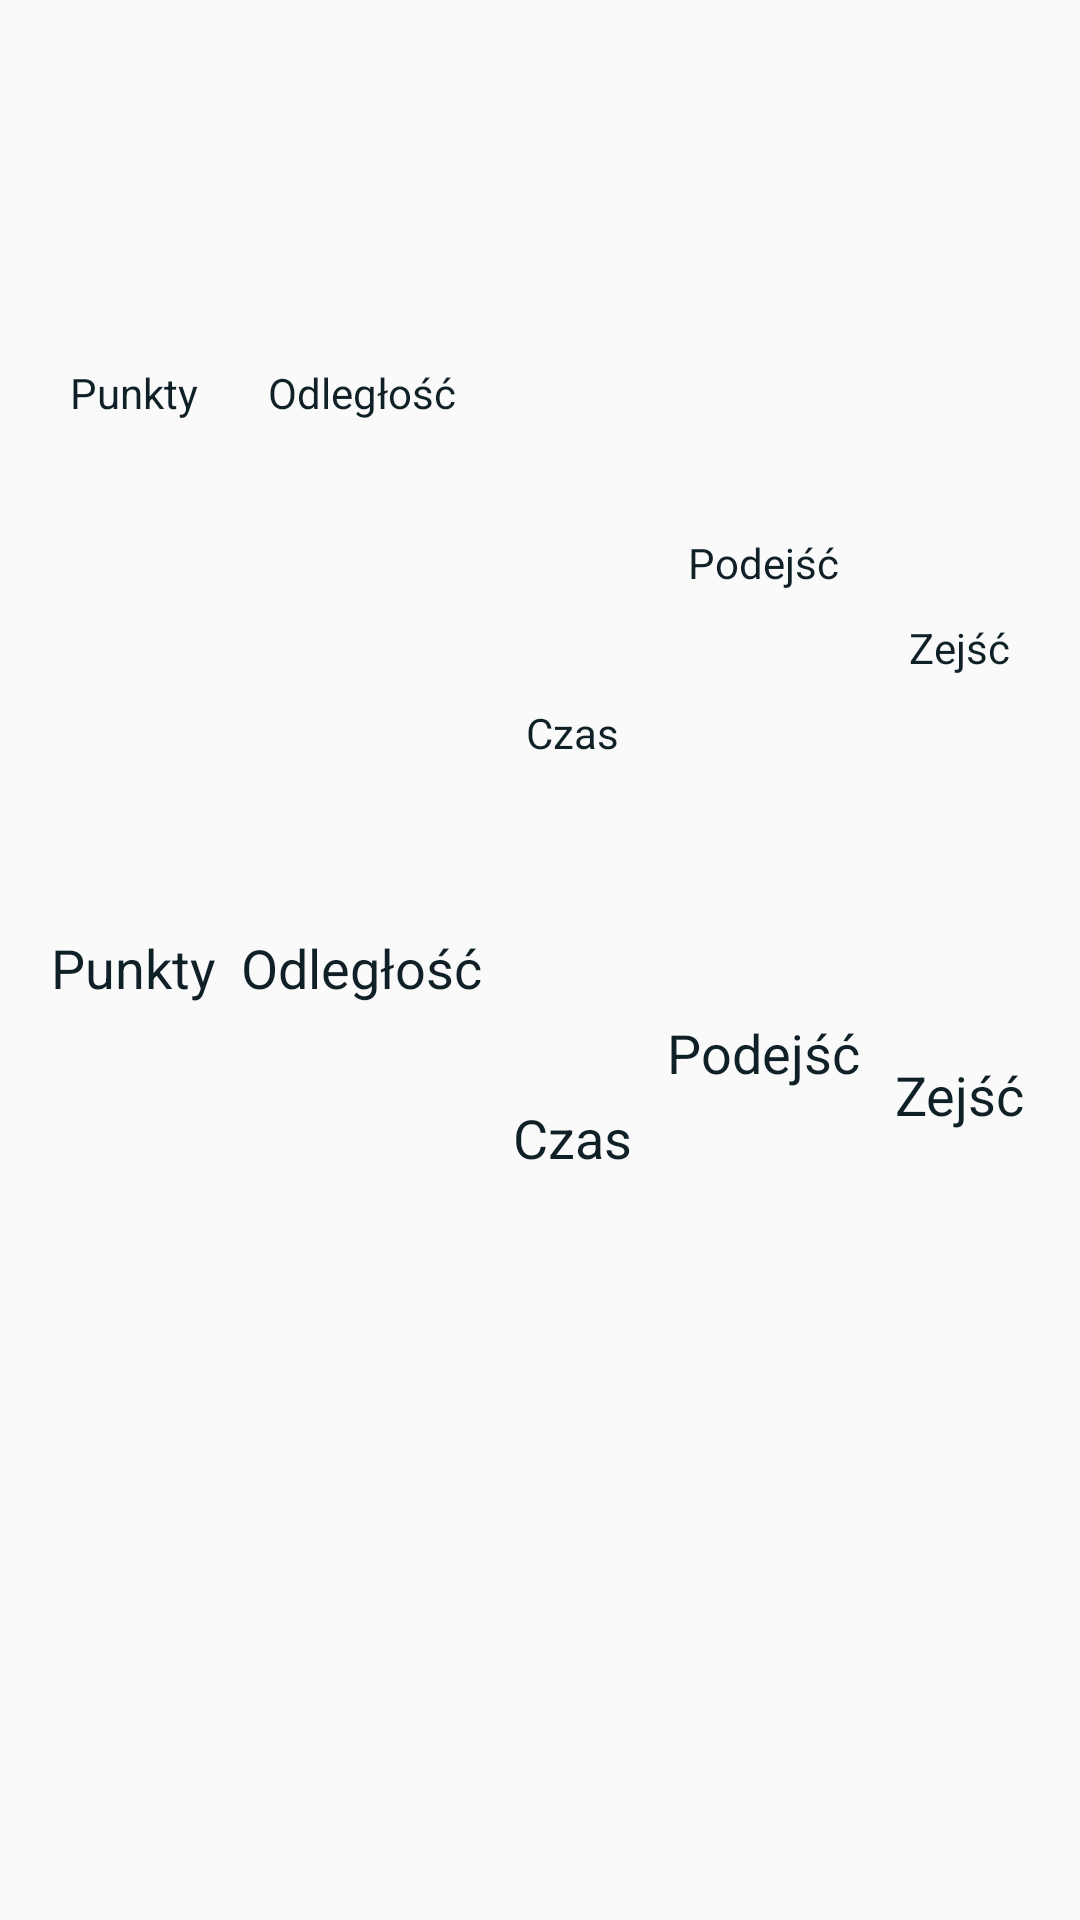

Android layout source for this screen:
<!-- AndroidManifest.xml: application theme AppTheme -->
<!-- res/layout/rv_route_row_item.xml -->
<?xml version="1.0" encoding="utf-8"?>
<androidx.constraintlayout.widget.ConstraintLayout xmlns:android="http://schemas.android.com/apk/res/android"
    xmlns:app="http://schemas.android.com/apk/res-auto"
    xmlns:tools="http://schemas.android.com/tools"
    android:id="@+id/rv_row_item"
    android:layout_width="match_parent"
    android:layout_height="wrap_content"
    android:background="?attr/selectableItemBackground">

    <TextView
        android:id="@+id/tv_length"
        android:layout_width="wrap_content"
        android:layout_height="wrap_content"
        android:text="@string/length"
        android:textColor="@color/colorDarkGradient"
        app:layout_constraintBottom_toBottomOf="@+id/tv_points"
        app:layout_constraintEnd_toStartOf="@+id/tv_time"
        app:layout_constraintHorizontal_bias="0.5"
        app:layout_constraintStart_toEndOf="@+id/tv_points"
        app:layout_constraintTop_toTopOf="@+id/tv_points" />

    <TextView
        android:id="@+id/tv_ups"
        android:layout_width="wrap_content"
        android:layout_height="wrap_content"
        android:text="@string/ups"
        android:textColor="@color/colorDarkGradient"
        app:layout_constraintBottom_toBottomOf="@+id/tv_points"
        app:layout_constraintEnd_toStartOf="@+id/tv_downs"
        app:layout_constraintHorizontal_bias="0.5"
        app:layout_constraintStart_toEndOf="@+id/tv_time"
        app:layout_constraintTop_toTopOf="@+id/tv_time" />

    <TextView
        android:id="@+id/tv_time"
        android:layout_width="wrap_content"
        android:layout_height="wrap_content"
        android:text="@string/time"
        android:textColor="@color/colorDarkGradient"
        app:layout_constraintBottom_toTopOf="@+id/tv_time_val"
        app:layout_constraintEnd_toStartOf="@+id/tv_ups"
        app:layout_constraintHorizontal_bias="0.5"
        app:layout_constraintStart_toEndOf="@+id/tv_length"
        app:layout_constraintTop_toTopOf="@+id/tv_length" />

    <TextView
        android:id="@+id/tv_points"
        android:layout_width="wrap_content"
        android:layout_height="wrap_content"
        android:layout_marginTop="8dp"
        android:text="@string/points"
        android:textColor="@color/colorDarkGradient"
        app:layout_constraintBottom_toBottomOf="@+id/tv_time"
        app:layout_constraintEnd_toStartOf="@+id/tv_length"
        app:layout_constraintHorizontal_bias="0.5"
        app:layout_constraintStart_toStartOf="parent"
        app:layout_constraintTop_toTopOf="parent" />

    <TextView
        android:id="@+id/tv_downs"
        android:layout_width="wrap_content"
        android:layout_height="wrap_content"
        android:text="@string/downs"
        android:textColor="@color/colorDarkGradient"
        app:layout_constraintBottom_toBottomOf="@+id/tv_time"
        app:layout_constraintEnd_toEndOf="parent"
        app:layout_constraintHorizontal_bias="0.5"
        app:layout_constraintStart_toEndOf="@+id/tv_ups"
        app:layout_constraintTop_toTopOf="@+id/tv_ups" />

    <TextView
        android:id="@+id/tv_length_val"
        android:layout_width="wrap_content"
        android:layout_height="wrap_content"
        android:text="@string/length"
        android:textSize="18sp"
        android:textColor="@color/colorDarkGradient"
        app:layout_constraintBottom_toTopOf="@id/rv_got_points"
        app:layout_constraintEnd_toEndOf="@+id/tv_length"
        app:layout_constraintStart_toStartOf="@+id/tv_length"
        app:layout_constraintTop_toBottomOf="@+id/tv_length" />

    <TextView
        android:id="@+id/tv_points_val"
        android:layout_width="wrap_content"
        android:layout_height="wrap_content"
        android:text="@string/points"
        android:textSize="18sp"
        android:textColor="@color/colorDarkGradient"
        app:layout_constraintBottom_toTopOf="@id/rv_got_points"
        app:layout_constraintEnd_toEndOf="@+id/tv_points"
        app:layout_constraintStart_toStartOf="@+id/tv_points"
        app:layout_constraintTop_toBottomOf="@+id/tv_points" />

    <TextView
        android:id="@+id/tv_time_val"
        android:layout_width="wrap_content"
        android:layout_height="wrap_content"
        android:text="@string/time"
        android:textSize="18sp"
        android:textColor="@color/colorDarkGradient"
        app:layout_constraintBottom_toTopOf="@id/rv_got_points"
        app:layout_constraintEnd_toEndOf="@+id/tv_time"
        app:layout_constraintStart_toStartOf="@+id/tv_time"
        app:layout_constraintTop_toBottomOf="@+id/tv_time" />

    <TextView
        android:id="@+id/tv_ups_val"
        android:layout_width="wrap_content"
        android:layout_height="wrap_content"
        android:text="@string/ups"
        android:textSize="18sp"
        android:textColor="@color/colorDarkGradient"
        app:layout_constraintBottom_toTopOf="@id/rv_got_points"
        app:layout_constraintEnd_toEndOf="@+id/tv_ups"
        app:layout_constraintStart_toStartOf="@+id/tv_ups"
        app:layout_constraintTop_toBottomOf="@+id/tv_ups" />

    <TextView
        android:id="@+id/tv_downs_val"
        android:layout_width="wrap_content"
        android:layout_height="wrap_content"
        android:text="@string/downs"
        android:textSize="18sp"
        android:textColor="@color/colorDarkGradient"
        app:layout_constraintBottom_toTopOf="@id/rv_got_points"
        app:layout_constraintEnd_toEndOf="@+id/tv_downs"
        app:layout_constraintStart_toStartOf="@+id/tv_downs"
        app:layout_constraintTop_toBottomOf="@+id/tv_downs" />

    <androidx.recyclerview.widget.RecyclerView
        android:id="@+id/rv_got_points"
        android:layout_width="0dp"
        android:layout_height="wrap_content"
        android:layout_marginBottom="8dp"
        app:layout_constraintBottom_toBottomOf="parent"
        app:layout_constraintEnd_toEndOf="parent"
        app:layout_constraintStart_toStartOf="parent"
        app:layout_constraintTop_toBottomOf="@id/tv_downs_val" />

</androidx.constraintlayout.widget.ConstraintLayout>
<!-- resources referenced by this layout -->
<resources>
  <color name="colorDarkGradient">#0F2027</color>
  <string name="downs">Zejść</string>
  <string name="length">Odległość</string>
  <string name="points">Punkty</string>
  <string name="time">Czas</string>
  <string name="ups">Podejść</string>
  <style name="AppTheme" parent="Theme.AppCompat.Light.DarkActionBar"> 
          
          <item name="colorPrimary">@color/colorLightGradient</item> 
          <item name="colorPrimaryDark">@color/colorDarkGradient</item> 
          <item name="colorAccent">@color/colorAccent</item>
  
      </style>
  <color name="colorLightGradient">#60a185</color>
  <color name="colorAccent">#03DAC5</color>
</resources>
